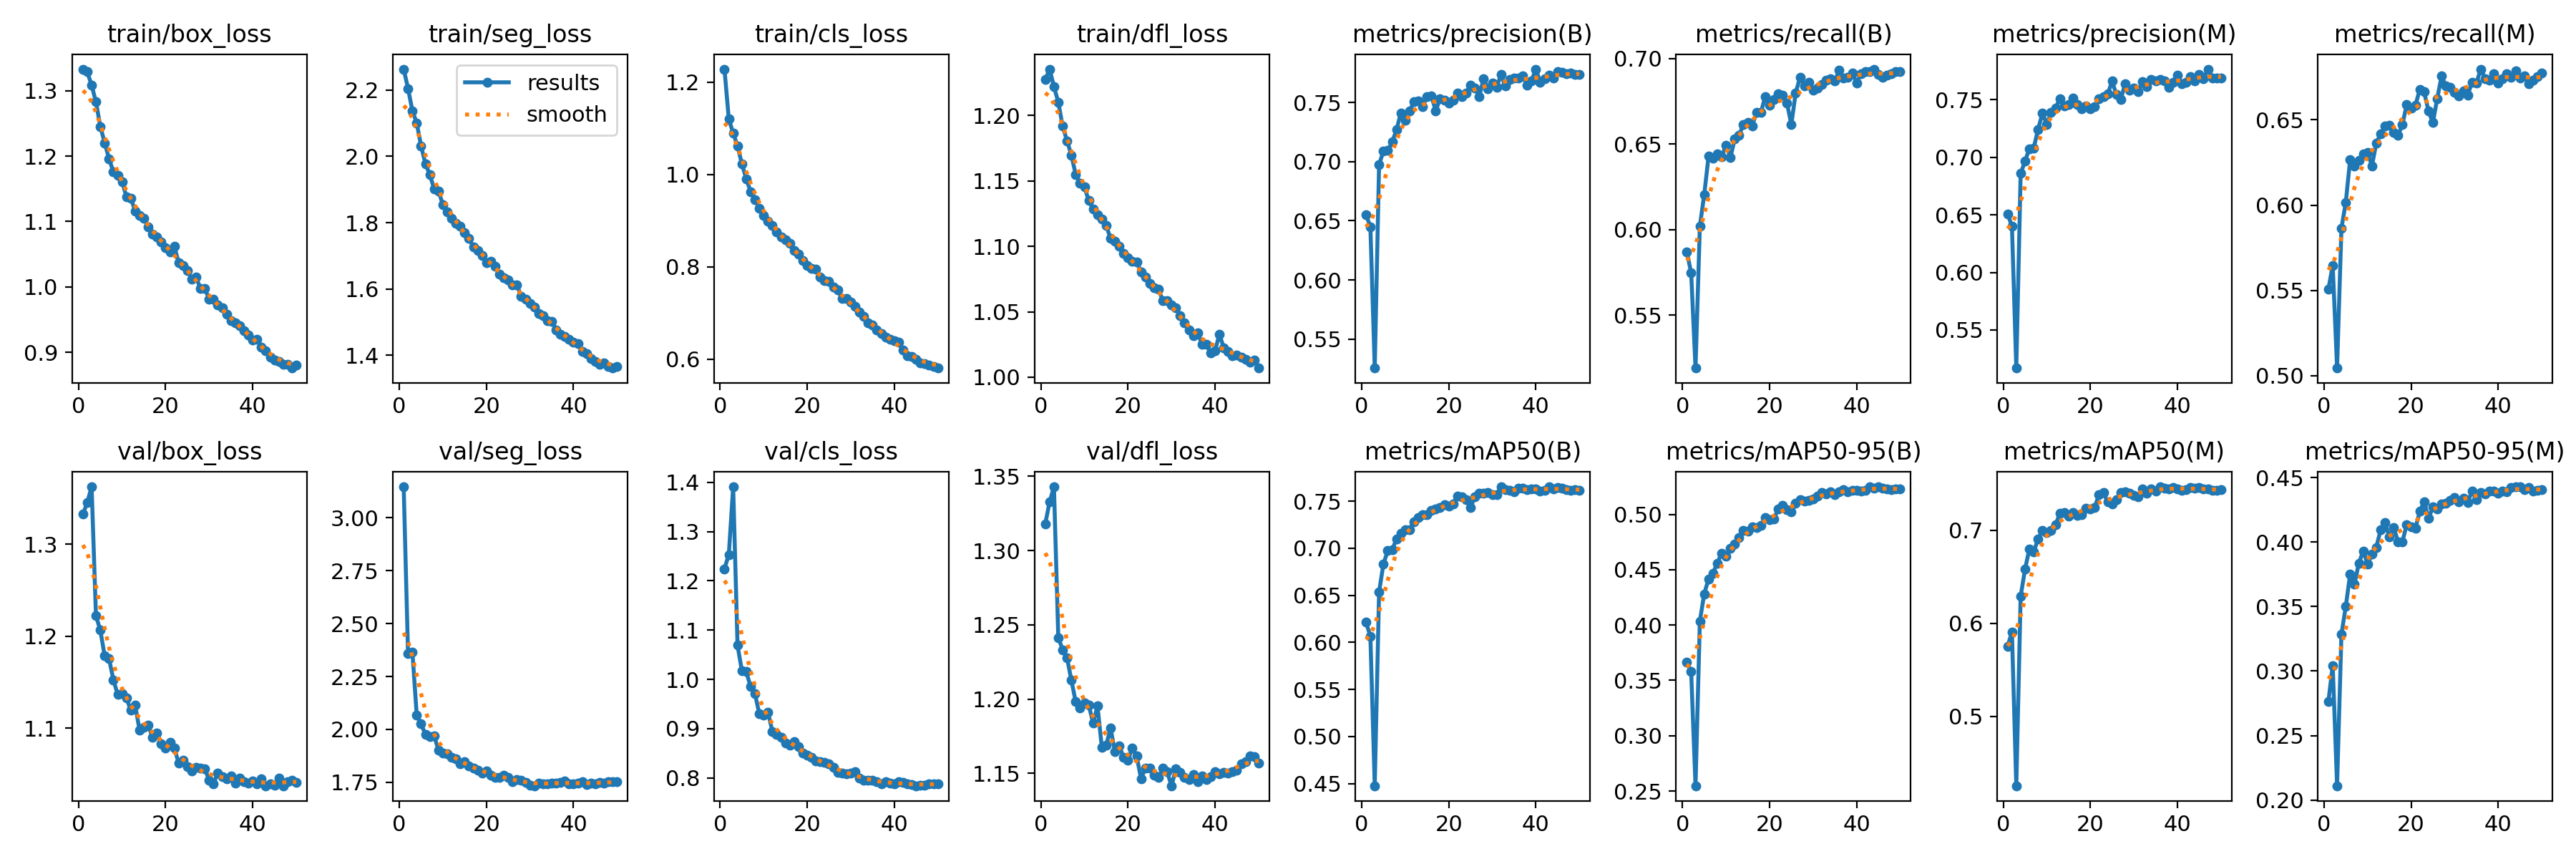

The data file committed next to this chart (first rows):
epoch, train/box_loss, train/seg_loss, train/cls_loss, train/dfl_loss, metrics/precision(B), metrics/recall(B), metrics/mAP50(B), metrics/mAP50-95(B), metrics/precision(M), metrics/recall(M), metrics/mAP50(M), metrics/mAP50-95(M), val/box_loss, val/seg_loss, val/cls_loss, val/dfl_loss, lr/pg0, lr/pg1, lr/pg2
1, 1.333, 2.263, 1.228, 1.227, 0.6551, 0.5869, 0.6214, 0.3663, 0.6506, 0.5509, 0.5754, 0.2763, 1.333, 3.147, 1.224, 1.318, 0.06708, 0.0003325, 0.0003325
2, 1.329, 2.205, 1.12, 1.235, 0.645, 0.5747, 0.6065, 0.3578, 0.6402, 0.5646, 0.5903, 0.3043, 1.345, 2.359, 1.254, 1.333, 0.03408, 0.0006652, 0.0006652
3, 1.309, 2.137, 1.09, 1.222, 0.5256, 0.5191, 0.4478, 0.2548, 0.517, 0.5045, 0.4252, 0.2111, 1.363, 2.366, 1.391, 1.343, 0.001074, 0.0009953, 0.0009953
4, 1.283, 2.1, 1.062, 1.21, 0.6974, 0.6021, 0.6537, 0.4036, 0.6858, 0.5865, 0.629, 0.3285, 1.222, 2.066, 1.069, 1.241, 0.0009912, 0.0009912, 0.0009912
5, 1.245, 2.031, 1.023, 1.192, 0.709, 0.6204, 0.6834, 0.4282, 0.6965, 0.6016, 0.658, 0.35, 1.207, 2.026, 1.018, 1.233, 0.0009912, 0.0009912, 0.0009912
6, 1.22, 1.978, 0.9909, 1.181, 0.7093, 0.6429, 0.6974, 0.4417, 0.7076, 0.6268, 0.6798, 0.375, 1.179, 1.975, 1.016, 1.228, 0.0009844, 0.0009844, 0.0009844
7, 1.196, 1.944, 0.9632, 1.17, 0.7165, 0.6418, 0.6986, 0.4469, 0.708, 0.6228, 0.677, 0.3674, 1.176, 1.965, 0.9855, 1.213, 0.0009758, 0.0009758, 0.0009758
8, 1.176, 1.902, 0.9459, 1.155, 0.7268, 0.6444, 0.7095, 0.4559, 0.7241, 0.6263, 0.6906, 0.3837, 1.153, 1.968, 0.9713, 1.198, 0.0009652, 0.0009652, 0.0009652
9, 1.171, 1.895, 0.9272, 1.148, 0.7412, 0.6425, 0.7158, 0.4649, 0.7382, 0.63, 0.7003, 0.393, 1.137, 1.902, 0.9302, 1.194, 0.0009529, 0.0009529, 0.0009529
10, 1.161, 1.855, 0.9117, 1.145, 0.7349, 0.6493, 0.7197, 0.4623, 0.7287, 0.6309, 0.6978, 0.383, 1.137, 1.887, 0.9268, 1.197, 0.0009388, 0.0009388, 0.0009388
11, 1.138, 1.832, 0.8984, 1.135, 0.7426, 0.6421, 0.7199, 0.4691, 0.739, 0.623, 0.7003, 0.3905, 1.133, 1.883, 0.9332, 1.196, 0.0009229, 0.0009229, 0.0009229
12, 1.136, 1.813, 0.8892, 1.129, 0.7506, 0.6528, 0.7278, 0.4735, 0.7427, 0.6362, 0.7057, 0.3958, 1.119, 1.867, 0.8946, 1.184, 0.0009055, 0.0009055, 0.0009055
13, 1.116, 1.798, 0.8753, 1.124, 0.7513, 0.6552, 0.7323, 0.4793, 0.7507, 0.6418, 0.7182, 0.4093, 1.125, 1.862, 0.8879, 1.195, 0.0008864, 0.0008864, 0.0008864
14, 1.109, 1.79, 0.8653, 1.121, 0.7465, 0.6614, 0.7353, 0.4856, 0.7447, 0.6463, 0.7194, 0.4153, 1.098, 1.838, 0.8826, 1.167, 0.0008658, 0.0008658, 0.0008658
15, 1.105, 1.77, 0.859, 1.116, 0.755, 0.6626, 0.7359, 0.4846, 0.746, 0.6466, 0.715, 0.404, 1.101, 1.849, 0.8712, 1.169, 0.0008439, 0.0008439, 0.0008439
16, 1.092, 1.752, 0.8501, 1.106, 0.7557, 0.6605, 0.7405, 0.4886, 0.7515, 0.6427, 0.719, 0.4112, 1.103, 1.825, 0.8665, 1.181, 0.0008205, 0.0008205, 0.0008205
17, 1.081, 1.727, 0.8346, 1.104, 0.743, 0.6684, 0.7416, 0.4878, 0.7455, 0.6409, 0.7157, 0.4003, 1.09, 1.816, 0.8732, 1.165, 0.000796, 0.000796, 0.000796
18, 1.077, 1.716, 0.8269, 1.1, 0.753, 0.6684, 0.7434, 0.4898, 0.7418, 0.6472, 0.7171, 0.4003, 1.095, 1.808, 0.8642, 1.168, 0.0007702, 0.0007702, 0.0007702
19, 1.069, 1.7, 0.8134, 1.095, 0.752, 0.6775, 0.7463, 0.497, 0.7443, 0.659, 0.7234, 0.4134, 1.083, 1.794, 0.8509, 1.161, 0.0007435, 0.0007435, 0.0007435
20, 1.06, 1.679, 0.8032, 1.091, 0.7497, 0.6725, 0.7445, 0.4949, 0.7419, 0.6569, 0.7227, 0.4119, 1.079, 1.803, 0.8459, 1.159, 0.0007158, 0.0007158, 0.0007158
21, 1.054, 1.683, 0.797, 1.089, 0.7517, 0.676, 0.7473, 0.4958, 0.7438, 0.6587, 0.7249, 0.4108, 1.085, 1.784, 0.8414, 1.167, 0.0006872, 0.0006872, 0.0006872
22, 1.062, 1.669, 0.7943, 1.088, 0.7581, 0.6792, 0.7557, 0.5051, 0.7508, 0.6677, 0.7384, 0.4238, 1.078, 1.773, 0.8338, 1.162, 0.000658, 0.000658, 0.000658
23, 1.037, 1.646, 0.778, 1.081, 0.755, 0.6785, 0.7547, 0.5083, 0.7524, 0.6664, 0.7404, 0.4314, 1.062, 1.774, 0.8327, 1.147, 0.0006281, 0.0006281, 0.0006281
24, 1.033, 1.633, 0.7706, 1.077, 0.7577, 0.6741, 0.7517, 0.5045, 0.7549, 0.6551, 0.7304, 0.4183, 1.065, 1.782, 0.832, 1.154, 0.0005977, 0.0005977, 0.0005977
25, 1.025, 1.627, 0.769, 1.071, 0.7647, 0.6614, 0.7435, 0.5025, 0.766, 0.6484, 0.7286, 0.427, 1.059, 1.772, 0.8287, 1.154, 0.000567, 0.000567, 0.000567
26, 1.012, 1.613, 0.7556, 1.068, 0.7624, 0.6797, 0.7545, 0.5102, 0.7543, 0.6625, 0.7331, 0.4257, 1.054, 1.753, 0.8216, 1.149, 0.0005361, 0.0005361, 0.0005361
27, 1.015, 1.612, 0.75, 1.067, 0.7552, 0.689, 0.7584, 0.5131, 0.7502, 0.6756, 0.7404, 0.4298, 1.057, 1.763, 0.8116, 1.147, 0.000505, 0.000505, 0.000505
28, 0.9972, 1.579, 0.7319, 1.059, 0.77, 0.6841, 0.7587, 0.5122, 0.7639, 0.6697, 0.7416, 0.4301, 1.057, 1.76, 0.8096, 1.154, 0.0004739, 0.0004739, 0.0004739
29, 0.9975, 1.569, 0.7322, 1.058, 0.7618, 0.6861, 0.7591, 0.5128, 0.758, 0.6693, 0.7398, 0.432, 1.056, 1.748, 0.8079, 1.151, 0.000443, 0.000443, 0.000443
30, 0.9813, 1.556, 0.7234, 1.055, 0.7665, 0.6816, 0.7565, 0.5141, 0.7598, 0.6659, 0.7374, 0.4343, 1.044, 1.736, 0.8102, 1.142, 0.0004123, 0.0004123, 0.0004123
31, 0.9814, 1.546, 0.714, 1.053, 0.7628, 0.6827, 0.757, 0.5165, 0.7567, 0.6641, 0.7362, 0.4314, 1.04, 1.734, 0.8128, 1.153, 0.0003819, 0.0003819, 0.0003819
32, 0.972, 1.526, 0.7014, 1.047, 0.7735, 0.6848, 0.7652, 0.5198, 0.766, 0.6668, 0.7447, 0.4337, 1.052, 1.744, 0.7994, 1.151, 0.000352, 0.000352, 0.000352
33, 0.9678, 1.52, 0.6921, 1.042, 0.7639, 0.6871, 0.7621, 0.5182, 0.7612, 0.6645, 0.7399, 0.4307, 1.048, 1.742, 0.7953, 1.147, 0.0003228, 0.0003228, 0.0003228
34, 0.9586, 1.504, 0.6788, 1.036, 0.7692, 0.6883, 0.7618, 0.5205, 0.7672, 0.6721, 0.7449, 0.4396, 1.045, 1.742, 0.796, 1.146, 0.0002942, 0.0002942, 0.0002942
35, 0.9482, 1.503, 0.6748, 1.032, 0.7704, 0.6869, 0.7596, 0.5178, 0.7664, 0.6716, 0.7422, 0.433, 1.048, 1.747, 0.7949, 1.149, 0.0002665, 0.0002665, 0.0002665
36, 0.9446, 1.477, 0.6636, 1.034, 0.7705, 0.6931, 0.7638, 0.5204, 0.7678, 0.6797, 0.7468, 0.4382, 1.04, 1.745, 0.7929, 1.144, 0.0002398, 0.0002398, 0.0002398
37, 0.9405, 1.464, 0.6554, 1.025, 0.7722, 0.6886, 0.7637, 0.5222, 0.7665, 0.6741, 0.7454, 0.4374, 1.046, 1.751, 0.7879, 1.148, 0.000214, 0.000214, 0.000214
38, 0.9334, 1.458, 0.6479, 1.025, 0.7647, 0.6892, 0.7621, 0.5202, 0.7606, 0.6732, 0.7448, 0.4396, 1.042, 1.754, 0.7926, 1.146, 0.0001895, 0.0001895, 0.0001895
39, 0.9265, 1.447, 0.6434, 1.019, 0.7682, 0.6916, 0.7634, 0.5219, 0.7648, 0.6771, 0.7464, 0.4394, 1.041, 1.743, 0.789, 1.148, 0.0001661, 0.0001661, 0.0001661
40, 0.9194, 1.439, 0.64, 1.02, 0.7781, 0.6856, 0.763, 0.522, 0.7714, 0.6717, 0.7449, 0.4377, 1.043, 1.743, 0.7873, 1.151, 0.0001442, 0.0001442, 0.0001442
41, 0.9194, 1.435, 0.6372, 1.033, 0.7672, 0.6913, 0.7607, 0.5213, 0.7638, 0.6739, 0.7429, 0.4397, 1.039, 1.744, 0.7921, 1.15, 0.0001236, 0.0001236, 0.0001236
42, 0.9076, 1.413, 0.6193, 1.022, 0.7702, 0.6923, 0.7615, 0.5214, 0.7653, 0.6769, 0.7437, 0.4389, 1.045, 1.752, 0.7904, 1.151, 0.0001045, 0.0001045, 0.0001045
43, 0.9019, 1.405, 0.608, 1.02, 0.7727, 0.6925, 0.7652, 0.5246, 0.7702, 0.6749, 0.7462, 0.4424, 1.038, 1.74, 0.7879, 1.15, 8.7058e-05, 8.7058e-05, 8.7058e-05
44, 0.8927, 1.389, 0.6053, 1.017, 0.7706, 0.6937, 0.763, 0.5238, 0.7661, 0.6787, 0.7453, 0.4428, 1.039, 1.745, 0.7867, 1.151, 7.1228e-05, 7.1228e-05, 7.1228e-05
45, 0.8878, 1.381, 0.5997, 1.017, 0.7759, 0.6908, 0.7647, 0.5249, 0.7721, 0.6746, 0.7465, 0.4427, 1.038, 1.742, 0.7842, 1.152, 5.7111e-05, 5.7111e-05, 5.7111e-05
46, 0.8863, 1.374, 0.5917, 1.015, 0.7755, 0.6889, 0.7636, 0.5239, 0.7684, 0.6756, 0.7447, 0.4406, 1.046, 1.751, 0.7846, 1.157, 4.4761e-05, 4.4761e-05, 4.4761e-05
47, 0.8815, 1.378, 0.591, 1.013, 0.774, 0.6901, 0.7619, 0.5231, 0.7765, 0.6712, 0.7442, 0.442, 1.038, 1.746, 0.7857, 1.158, 3.4227e-05, 3.4227e-05, 3.4227e-05
48, 0.8811, 1.367, 0.5879, 1.012, 0.7749, 0.6911, 0.7615, 0.5222, 0.769, 0.6733, 0.743, 0.4394, 1.042, 1.751, 0.7876, 1.162, 2.5551e-05, 2.5551e-05, 2.5551e-05
49, 0.876, 1.362, 0.5845, 1.013, 0.7736, 0.6922, 0.7624, 0.5229, 0.7685, 0.6754, 0.7431, 0.44, 1.044, 1.754, 0.7886, 1.161, 1.8768e-05, 1.8768e-05, 1.8768e-05
50, 0.8803, 1.367, 0.5809, 1.007, 0.7737, 0.6924, 0.7618, 0.5229, 0.7689, 0.6775, 0.7436, 0.4407, 1.041, 1.752, 0.7882, 1.157, 1.3903e-05, 1.3903e-05, 1.3903e-05
